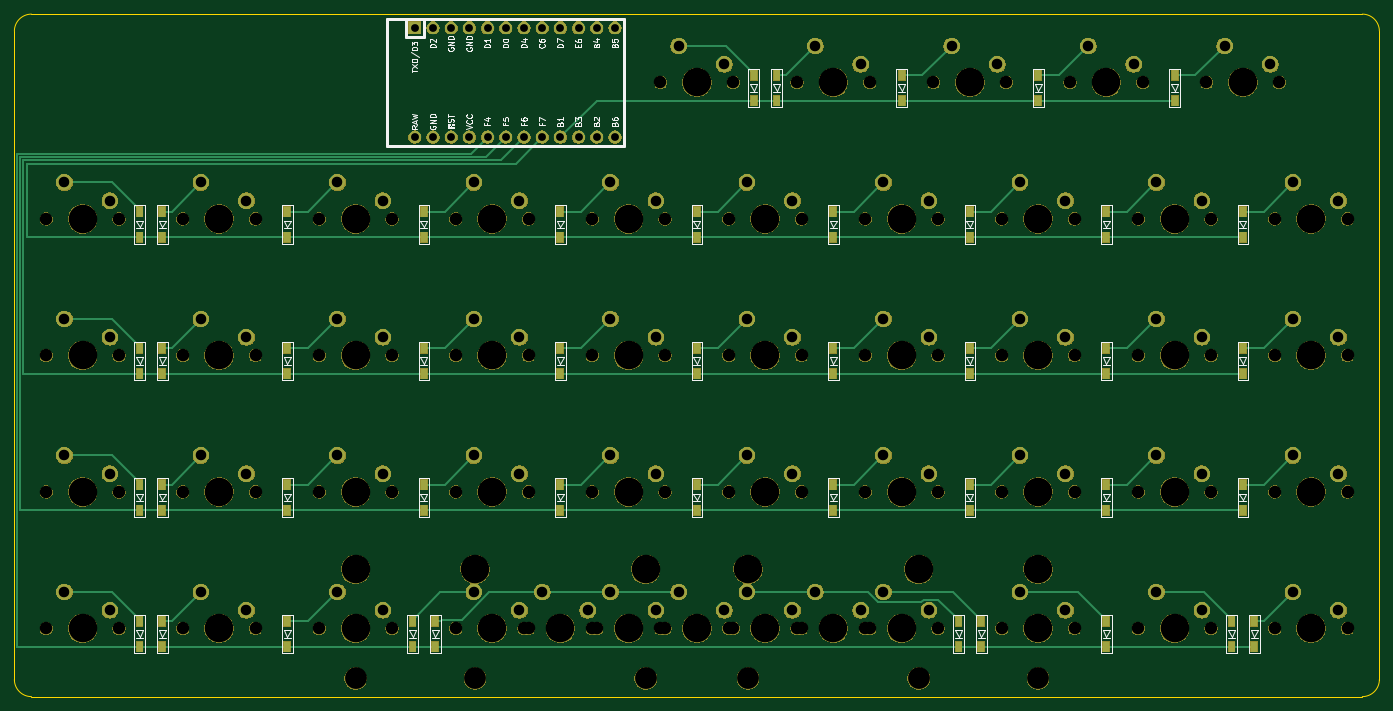
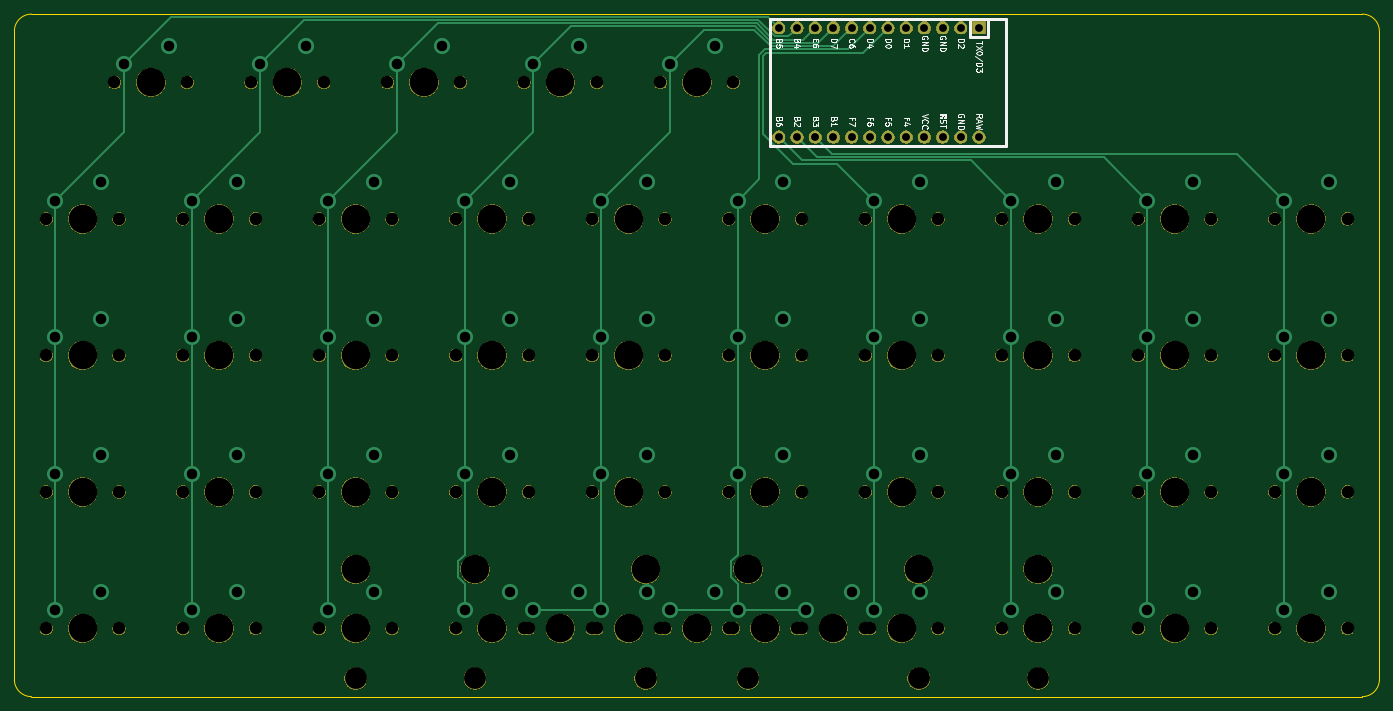
Circuit board: 9 layer files. Board 190.5 x 95.2 mm.
- bottom_copper: oya45-B_Cu.gbl (7820 bytes)
- bottom_mask: oya45-B_Mask.gbs (167102 bytes)
- bottom_silk: oya45-B_SilkS.gbo (24330 bytes)
- outline: oya45-Edge_Cuts.gm1 (972 bytes)
- top_copper: oya45-F_Cu.gtl (12488 bytes)
- top_mask: oya45-F_Mask.gts (294538 bytes)
- top_silk: oya45-F_SilkS.gto (47388 bytes)
- drill: oya45-NPTH.drl (2089 bytes)
- drill: oya45-PTH.drl (1654 bytes)

=== bottom_copper: oya45-B_Cu.gbl (7820 bytes, source omitted) ===
=== bottom_mask: oya45-B_Mask.gbs (167102 bytes, source omitted) ===
=== bottom_silk: oya45-B_SilkS.gbo (24330 bytes, source omitted) ===
=== outline: oya45-Edge_Cuts.gm1 ===
G04 #@! TF.GenerationSoftware,KiCad,Pcbnew,(5.1.4)-1*
G04 #@! TF.CreationDate,2021-09-01T12:45:02-10:00*
G04 #@! TF.ProjectId,oya45,6f796134-352e-46b6-9963-61645f706362,rev?*
G04 #@! TF.SameCoordinates,Original*
G04 #@! TF.FileFunction,Profile,NP*
%FSLAX46Y46*%
G04 Gerber Fmt 4.6, Leading zero omitted, Abs format (unit mm)*
G04 Created by KiCad (PCBNEW (5.1.4)-1) date 2021-09-01 12:45:02*
%MOMM*%
%LPD*%
G04 APERTURE LIST*
%ADD10C,0.050000*%
G04 APERTURE END LIST*
D10*
X50006250Y-123825000D02*
G75*
G02X47625000Y-121443750I0J2381250D01*
G01*
X238125000Y-121443750D02*
G75*
G02X235743750Y-123825000I-2381250J0D01*
G01*
X235743750Y-28575000D02*
G75*
G02X238125000Y-30956250I0J-2381250D01*
G01*
X47625000Y-30956250D02*
G75*
G02X50006250Y-28575000I2381250J0D01*
G01*
X47625000Y-121443750D02*
X47625000Y-30956250D01*
X235743750Y-123825000D02*
X50006250Y-123825000D01*
X238125000Y-30956250D02*
X238125000Y-121443750D01*
X50006250Y-28575000D02*
X235743750Y-28575000D01*
M02*

=== top_copper: oya45-F_Cu.gtl (12488 bytes, source omitted) ===
=== top_mask: oya45-F_Mask.gts (294538 bytes, source omitted) ===
=== top_silk: oya45-F_SilkS.gto (47388 bytes, source omitted) ===
=== drill: oya45-NPTH.drl ===
M48
; DRILL file {KiCad (5.1.4)-1} date 9/1/2021 12:45:06 PM
; FORMAT={-:-/ absolute / inch / decimal}
; #@! TF.CreationDate,2021-09-01T12:45:06-10:00
; #@! TF.GenerationSoftware,Kicad,Pcbnew,(5.1.4)-1
; #@! TF.FileFunction,NonPlated,1,2,NPTH
FMAT,2
INCH
T1C0.0689
T2C0.1200
T3C0.1570
%
G90
G05
T1
X2.05Y-3.75
X2.45Y-3.75
X8.05Y-3.75
X8.45Y-3.75
X8.8Y-3.0
X9.2Y-3.0
X4.3Y-2.25
X4.7Y-2.25
X7.3Y-3.75
X7.7Y-3.75
X8.8Y-2.25
X9.2Y-2.25
X2.05Y-2.25
X2.45Y-2.25
X5.05Y-4.5
X5.45Y-4.5
X5.05Y-3.0
X5.45Y-3.0
X3.55Y-2.25
X3.95Y-2.25
X6.55Y-4.5
X6.95Y-4.5
X6.55Y-3.0
X6.95Y-3.0
X5.8Y-2.25
X6.2Y-2.25
X2.05Y-3.0
X2.45Y-3.0
X3.55Y-4.5
X3.95Y-4.5
X6.175Y-1.5
X6.575Y-1.5
X5.425Y-4.5
X5.825Y-4.5
X5.8Y-4.5
X6.2Y-4.5
X8.8Y-3.75
X9.2Y-3.75
X5.8Y-3.0
X6.2Y-3.0
X6.175Y-4.5
X6.575Y-4.5
X6.55Y-3.75
X6.95Y-3.75
X7.3Y-2.25
X7.7Y-2.25
X8.425Y-1.5
X8.825Y-1.5
X2.8Y-3.75
X3.2Y-3.75
X3.55Y-3.75
X3.95Y-3.75
X5.8Y-3.75
X6.2Y-3.75
X4.3Y-3.0
X4.7Y-3.0
X6.55Y-2.25
X6.95Y-2.25
X5.425Y-1.5
X5.825Y-1.5
X2.8Y-4.5
X3.2Y-4.5
X7.675Y-1.5
X8.075Y-1.5
X7.3Y-4.5
X7.7Y-4.5
X6.925Y-1.5
X7.325Y-1.5
X7.3Y-3.0
X7.7Y-3.0
X8.05Y-4.5
X8.45Y-4.5
X3.55Y-3.0
X3.95Y-3.0
X4.675Y-4.5
X5.075Y-4.5
X2.8Y-3.0
X3.2Y-3.0
X2.8Y-2.25
X3.2Y-2.25
X8.8Y-4.5
X9.2Y-4.5
X8.05Y-3.0
X8.45Y-3.0
X4.3Y-3.75
X4.7Y-3.75
X8.05Y-2.25
X8.45Y-2.25
X5.05Y-3.75
X5.45Y-3.75
X5.05Y-2.25
X5.45Y-2.25
X2.05Y-4.5
X2.45Y-4.5
X4.3Y-4.5
X4.7Y-4.5
T2
X3.75Y-4.775
X7.5Y-4.775
X5.9062Y-4.775
X6.8438Y-4.775
X4.4062Y-4.775
X5.3438Y-4.775
T3
X2.25Y-3.0
X3.75Y-4.5
X6.375Y-1.5
X3.75Y-4.175
X5.625Y-4.5
X7.5Y-4.175
X6.0Y-4.5
X9.0Y-3.75
X6.0Y-3.0
X5.9062Y-4.175
X6.375Y-4.5
X6.8438Y-4.175
X6.75Y-3.75
X7.5Y-2.25
X8.625Y-1.5
X3.0Y-3.75
X3.75Y-3.75
X6.0Y-3.75
X4.5Y-3.0
X6.75Y-2.25
X5.625Y-1.5
X3.0Y-4.5
X7.875Y-1.5
X7.5Y-4.5
X7.125Y-1.5
X7.5Y-3.0
X8.25Y-4.5
X3.75Y-3.0
X4.4062Y-4.175
X4.875Y-4.5
X5.3438Y-4.175
X3.0Y-3.0
X3.0Y-2.25
X9.0Y-4.5
X8.25Y-3.0
X4.5Y-3.75
X8.25Y-2.25
X5.25Y-3.75
X5.25Y-2.25
X2.25Y-4.5
X4.5Y-4.5
X2.25Y-3.75
X8.25Y-3.75
X9.0Y-3.0
X4.5Y-2.25
X7.5Y-3.75
X9.0Y-2.25
X2.25Y-2.25
X5.25Y-4.5
X5.25Y-3.0
X3.75Y-2.25
X6.75Y-4.5
X6.75Y-3.0
X6.0Y-2.25
T0
M30

=== drill: oya45-PTH.drl ===
M48
; DRILL file {KiCad (5.1.4)-1} date 9/1/2021 12:45:06 PM
; FORMAT={-:-/ absolute / inch / decimal}
; #@! TF.CreationDate,2021-09-01T12:45:06-10:00
; #@! TF.GenerationSoftware,Kicad,Pcbnew,(5.1.4)-1
; #@! TF.FileFunction,Plated,1,2,PTH
FMAT,2
INCH
T1C0.0430
T2C0.0579
%
G90
G05
T1
X4.075Y-1.2
X4.075Y-1.8
X4.175Y-1.2
X4.175Y-1.8
X4.275Y-1.2
X4.275Y-1.8
X4.375Y-1.2
X4.375Y-1.8
X4.475Y-1.2
X4.475Y-1.8
X4.575Y-1.2
X4.575Y-1.8
X4.675Y-1.2
X4.675Y-1.8
X4.775Y-1.2
X4.775Y-1.8
X4.875Y-1.2
X4.875Y-1.8
X4.975Y-1.2
X4.975Y-1.8
X5.075Y-1.2
X5.075Y-1.8
X5.175Y-1.2
X5.175Y-1.8
T2
X4.775Y-4.3
X5.025Y-4.4
X2.9Y-2.8
X3.15Y-2.9
X2.9Y-2.05
X3.15Y-2.15
X8.9Y-4.3
X9.15Y-4.4
X8.15Y-2.8
X8.4Y-2.9
X4.4Y-3.55
X4.65Y-3.65
X8.15Y-2.05
X8.4Y-2.15
X5.15Y-3.55
X5.4Y-3.65
X5.15Y-2.05
X5.4Y-2.15
X2.15Y-4.3
X2.4Y-4.4
X4.4Y-4.3
X4.65Y-4.4
X2.15Y-3.55
X2.4Y-3.65
X8.15Y-3.55
X8.4Y-3.65
X8.9Y-2.8
X9.15Y-2.9
X4.4Y-2.05
X4.65Y-2.15
X7.4Y-3.55
X7.65Y-3.65
X8.9Y-2.05
X9.15Y-2.15
X2.15Y-2.05
X2.4Y-2.15
X5.15Y-4.3
X5.4Y-4.4
X5.15Y-2.8
X5.4Y-2.9
X3.65Y-2.05
X3.9Y-2.15
X6.65Y-4.3
X6.9Y-4.4
X6.65Y-2.8
X6.9Y-2.9
X5.9Y-2.05
X6.15Y-2.15
X2.15Y-2.8
X2.4Y-2.9
X3.65Y-4.3
X3.9Y-4.4
X6.275Y-1.3
X6.525Y-1.4
X5.525Y-4.3
X5.775Y-4.4
X5.9Y-4.3
X6.15Y-4.4
X8.9Y-3.55
X9.15Y-3.65
X5.9Y-2.8
X6.15Y-2.9
X6.275Y-4.3
X6.525Y-4.4
X6.65Y-3.55
X6.9Y-3.65
X7.4Y-2.05
X7.65Y-2.15
X8.525Y-1.3
X8.775Y-1.4
X2.9Y-3.55
X3.15Y-3.65
X3.65Y-3.55
X3.9Y-3.65
X5.9Y-3.55
X6.15Y-3.65
X4.4Y-2.8
X4.65Y-2.9
X6.65Y-2.05
X6.9Y-2.15
X5.525Y-1.3
X5.775Y-1.4
X2.9Y-4.3
X3.15Y-4.4
X7.775Y-1.3
X8.025Y-1.4
X7.4Y-4.3
X7.65Y-4.4
X7.025Y-1.3
X7.275Y-1.4
X7.4Y-2.8
X7.65Y-2.9
X8.15Y-4.3
X8.4Y-4.4
X3.65Y-2.8
X3.9Y-2.9
T0
M30

